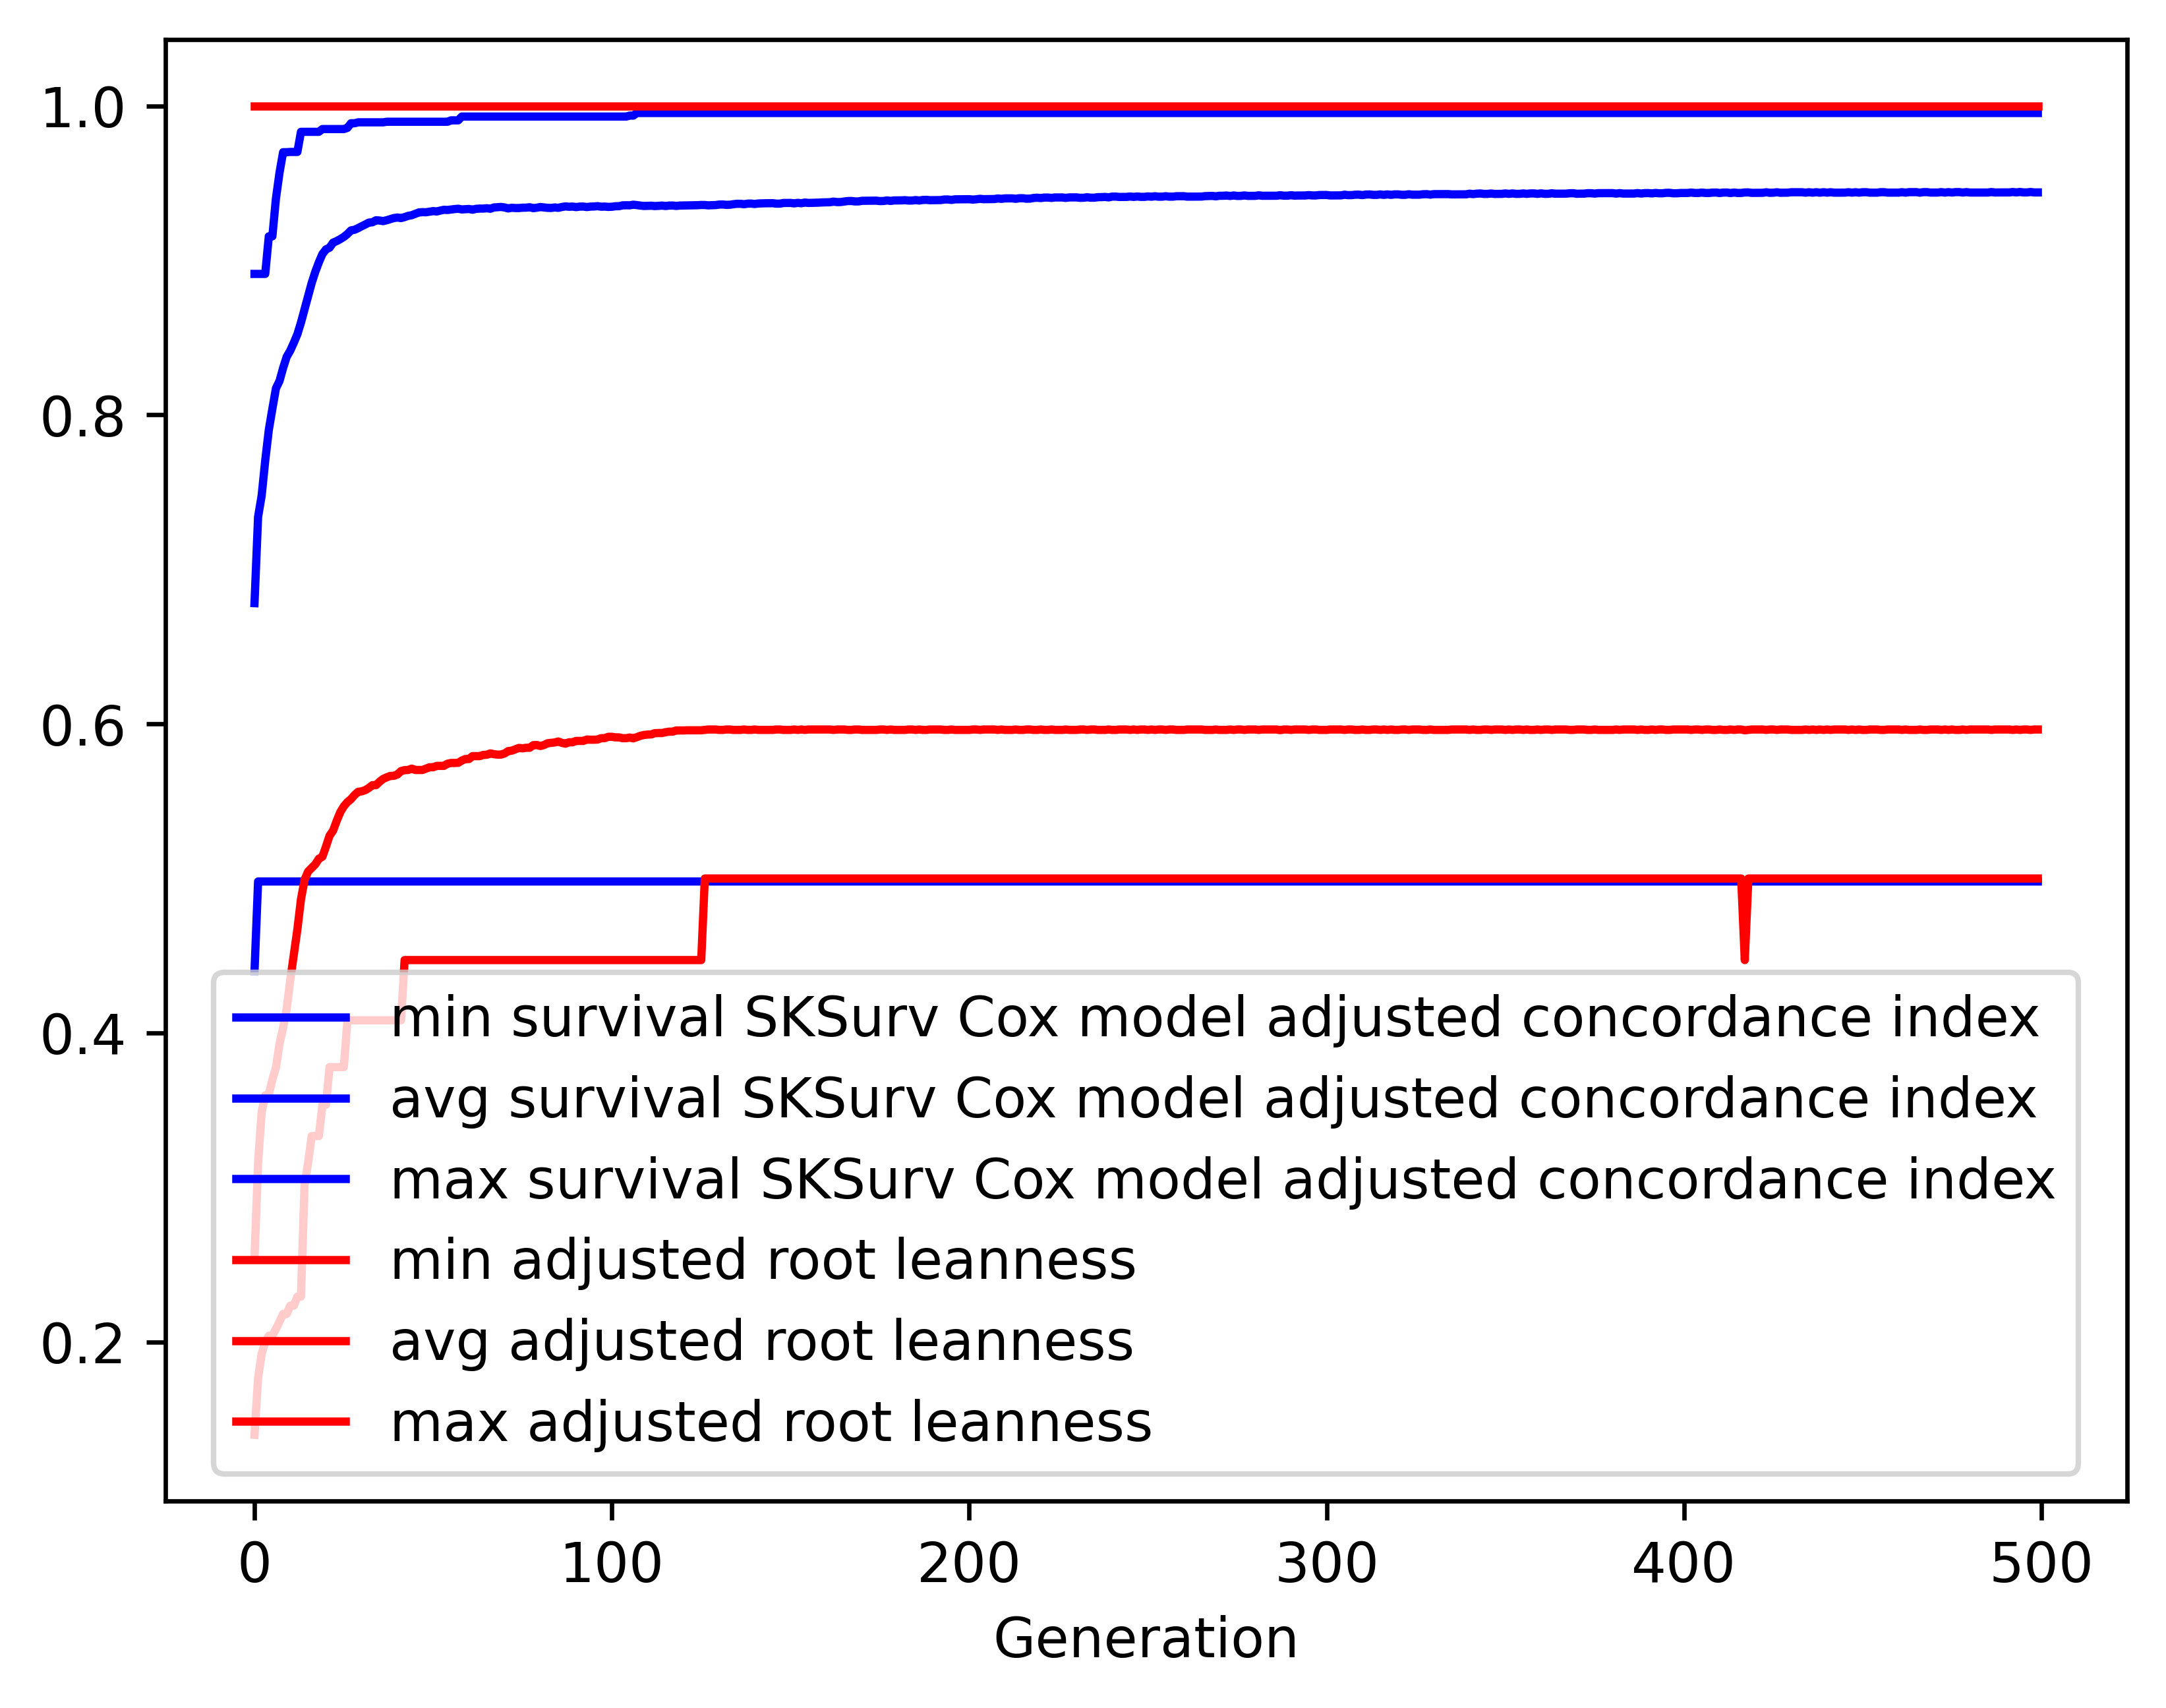

Values plotted in this chart, from the file beside it:
gen, evals, gen_feats, explored, survival SKSurv Cox model adjusted conco…, survival SKSurv Cox model adjusted conco…, survival SKSurv Cox model adjusted conco…, survival SKSurv Cox model adjusted conco…, adjusted root leanness_min, adjusted root leanness_avg, adjusted root leanness_max, adjusted root leanness_std
0, 500, 379, 379, 0.4398, 0.6782, 0.8912, 0.07842, 0.14, 0.2541, 1.0, 0.1468
1, 505, 621, 624, 0.4981, 0.734, 0.8912, 0.05983, 0.1768, 0.3159, 1.0, 0.1281
2, 500, 639, 844, 0.4981, 0.7477, 0.8912, 0.06762, 0.1925, 0.3489, 1.0, 0.1343
3, 500, 684, 1054, 0.4981, 0.7705, 0.8912, 0.06367, 0.2, 0.3596, 1.0, 0.1449
4, 500, 721, 1247, 0.4981, 0.7902, 0.9155, 0.05952, 0.2041, 0.3603, 1.0, 0.1478
5, 500, 714, 1426, 0.4981, 0.804, 0.9155, 0.05466, 0.2041, 0.3698, 1.0, 0.1497
6, 500, 740, 1609, 0.4981, 0.8172, 0.9401, 0.04982, 0.2085, 0.3777, 1.0, 0.1508
7, 500, 749, 1778, 0.4981, 0.822, 0.9567, 0.05421, 0.2132, 0.393, 1.0, 0.1539
8, 500, 778, 1945, 0.4981, 0.8303, 0.97, 0.05111, 0.2182, 0.4034, 1.0, 0.1551
9, 500, 738, 2090, 0.4981, 0.8376, 0.97, 0.05018, 0.2182, 0.4157, 1.0, 0.1539
10, 500, 791, 2250, 0.4981, 0.8416, 0.9702, 0.0531, 0.2236, 0.4343, 1.0, 0.1526
11, 500, 754, 2386, 0.4981, 0.8467, 0.9702, 0.05343, 0.2236, 0.4507, 1.0, 0.1472
12, 500, 764, 2505, 0.4981, 0.8522, 0.9702, 0.05558, 0.2294, 0.4671, 1.0, 0.1405
13, 500, 722, 2605, 0.4981, 0.8598, 0.9832, 0.05742, 0.2294, 0.4865, 1.0, 0.131
14, 500, 765, 2712, 0.4981, 0.8683, 0.9832, 0.05655, 0.3015, 0.4991, 1.0, 0.1189
15, 500, 756, 2810, 0.4981, 0.8769, 0.9832, 0.05775, 0.3162, 0.5045, 1.0, 0.1174
16, 500, 747, 2916, 0.4981, 0.8854, 0.9832, 0.05695, 0.3333, 0.5069, 1.0, 0.117
17, 500, 763, 3018, 0.4981, 0.8925, 0.9832, 0.05616, 0.3333, 0.5091, 1.0, 0.1156
18, 500, 744, 3110, 0.4981, 0.8987, 0.9832, 0.05623, 0.3333, 0.5128, 1.0, 0.115
19, 500, 739, 3197, 0.4981, 0.9041, 0.985, 0.05664, 0.3536, 0.5141, 1.0, 0.1148
20, 500, 742, 3285, 0.4981, 0.9071, 0.985, 0.05923, 0.3536, 0.5207, 1.0, 0.1126
21, 500, 726, 3367, 0.4981, 0.9082, 0.985, 0.06129, 0.378, 0.5277, 1.0, 0.1108
22, 500, 708, 3432, 0.4981, 0.9115, 0.985, 0.06259, 0.378, 0.531, 1.0, 0.1095
23, 500, 743, 3512, 0.4981, 0.9125, 0.985, 0.06546, 0.378, 0.5373, 1.0, 0.1079
24, 500, 747, 3591, 0.4981, 0.9138, 0.985, 0.0667, 0.378, 0.5429, 1.0, 0.1066
25, 500, 712, 3661, 0.4981, 0.9152, 0.985, 0.06718, 0.378, 0.5467, 1.0, 0.1052
26, 500, 718, 3716, 0.4981, 0.9171, 0.9857, 0.06778, 0.4082, 0.5494, 1.0, 0.1043
27, 500, 737, 3781, 0.4981, 0.9194, 0.9887, 0.06853, 0.4082, 0.5514, 1.0, 0.1039
28, 500, 707, 3834, 0.4981, 0.9198, 0.9887, 0.06858, 0.4082, 0.554, 1.0, 0.1029
29, 500, 700, 3888, 0.4981, 0.9209, 0.9893, 0.06941, 0.4082, 0.5561, 1.0, 0.1023
30, 500, 717, 3946, 0.4981, 0.9221, 0.9893, 0.06937, 0.4082, 0.5564, 1.0, 0.1021
31, 500, 729, 3997, 0.4981, 0.9232, 0.9893, 0.06987, 0.4082, 0.5572, 1.0, 0.1019
32, 500, 725, 4048, 0.4981, 0.9244, 0.9893, 0.07007, 0.4082, 0.5586, 1.0, 0.1014
33, 500, 701, 4096, 0.4981, 0.9247, 0.9893, 0.07076, 0.4082, 0.5604, 1.0, 0.1009
34, 500, 701, 4125, 0.4981, 0.9259, 0.9893, 0.07027, 0.4082, 0.5604, 1.0, 0.1009
35, 500, 741, 4171, 0.4981, 0.9258, 0.9893, 0.0707, 0.4082, 0.5626, 1.0, 0.09999
36, 500, 702, 4212, 0.4981, 0.9254, 0.9893, 0.07145, 0.4082, 0.5644, 1.0, 0.09937
37, 500, 714, 4246, 0.4981, 0.926, 0.9897, 0.07152, 0.4082, 0.5655, 1.0, 0.09916
38, 500, 716, 4278, 0.4981, 0.9267, 0.9897, 0.07098, 0.4082, 0.5664, 1.0, 0.09898
39, 500, 709, 4303, 0.4981, 0.9274, 0.9897, 0.07061, 0.4082, 0.5664, 1.0, 0.09887
40, 500, 726, 4337, 0.4981, 0.9277, 0.9897, 0.07065, 0.4082, 0.5673, 1.0, 0.09868
41, 500, 714, 4371, 0.4981, 0.9274, 0.9897, 0.07124, 0.4082, 0.5695, 1.0, 0.0979
42, 500, 710, 4394, 0.4981, 0.928, 0.9897, 0.07093, 0.4472, 0.5701, 1.0, 0.09783
43, 500, 750, 4422, 0.4981, 0.9288, 0.9897, 0.07024, 0.4472, 0.5702, 1.0, 0.09772
44, 500, 707, 4445, 0.4981, 0.9292, 0.9897, 0.0701, 0.4472, 0.5711, 1.0, 0.0975
45, 500, 695, 4476, 0.4981, 0.9301, 0.9897, 0.06964, 0.4472, 0.5702, 1.0, 0.09772
46, 500, 759, 4502, 0.4981, 0.931, 0.9897, 0.06914, 0.4472, 0.5702, 1.0, 0.09772
47, 500, 713, 4519, 0.4981, 0.9312, 0.9897, 0.06922, 0.4472, 0.5702, 1.0, 0.09772
48, 500, 706, 4538, 0.4981, 0.9311, 0.9897, 0.06938, 0.4472, 0.5711, 1.0, 0.0975
49, 500, 727, 4565, 0.4981, 0.9315, 0.9897, 0.06888, 0.4472, 0.572, 1.0, 0.09726
50, 500, 735, 4580, 0.4981, 0.9319, 0.9897, 0.06857, 0.4472, 0.572, 1.0, 0.09726
51, 500, 754, 4596, 0.4981, 0.9316, 0.9897, 0.06881, 0.4472, 0.5729, 1.0, 0.09702
52, 500, 722, 4618, 0.4981, 0.9322, 0.9897, 0.0682, 0.4472, 0.5729, 1.0, 0.09702
53, 500, 762, 4629, 0.4981, 0.9327, 0.9897, 0.06799, 0.4472, 0.5729, 1.0, 0.09702
54, 500, 736, 4639, 0.4981, 0.9326, 0.9897, 0.06841, 0.4472, 0.5743, 1.0, 0.09678
55, 500, 702, 4651, 0.4981, 0.9329, 0.9906, 0.06823, 0.4472, 0.5748, 1.0, 0.09639
56, 500, 724, 4662, 0.4981, 0.9332, 0.9906, 0.06825, 0.4472, 0.5748, 1.0, 0.09639
57, 500, 731, 4674, 0.4981, 0.9334, 0.9906, 0.06807, 0.4472, 0.5749, 1.0, 0.09628
58, 500, 743, 4685, 0.4981, 0.933, 0.9931, 0.06836, 0.4472, 0.5763, 1.0, 0.09607
59, 500, 711, 4696, 0.4981, 0.9331, 0.9931, 0.06838, 0.4472, 0.5773, 1.0, 0.09567
... 440 more rows
